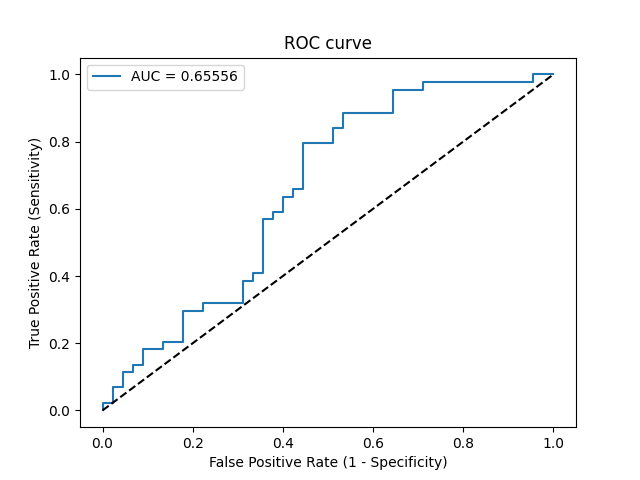

Values plotted in this chart, from the file beside it:
Threshold, Sensitivity, Specificity, NPV, PPV
inf, 0.0, 1.0, 0.5056, 0
0.7739, 0.02273, 1.0, 0.5114, 1.0
0.7599, 0.02273, 0.9778, 0.5057, 0.5
0.6811, 0.06818, 0.9778, 0.5176, 0.75
0.6668, 0.06818, 0.9556, 0.5119, 0.6
0.6601, 0.1136, 0.9556, 0.5244, 0.7143
0.6488, 0.1136, 0.9333, 0.5185, 0.625
0.6486, 0.1364, 0.9333, 0.525, 0.6667
0.6476, 0.1364, 0.9111, 0.519, 0.6
0.5876, 0.1818, 0.9111, 0.5325, 0.6667
0.5839, 0.1818, 0.8667, 0.52, 0.5714
0.5782, 0.2045, 0.8667, 0.527, 0.6
0.5478, 0.2045, 0.8222, 0.5139, 0.5294
0.5357, 0.2955, 0.8222, 0.5441, 0.619
0.5189, 0.2955, 0.7778, 0.5303, 0.5652
0.5174, 0.3182, 0.7778, 0.5385, 0.5833
0.5051, 0.3182, 0.6889, 0.5082, 0.5
0.49, 0.3864, 0.6889, 0.5345, 0.5484
0.486, 0.3864, 0.6667, 0.5263, 0.5312
0.4852, 0.4091, 0.6667, 0.5357, 0.5455
0.4835, 0.4091, 0.6444, 0.5273, 0.5294
0.4609, 0.5682, 0.6444, 0.6042, 0.6098
0.4597, 0.5682, 0.6222, 0.5957, 0.5952
0.4586, 0.5909, 0.6222, 0.6087, 0.6047
0.4544, 0.5909, 0.6, 0.6, 0.5909
0.452, 0.6364, 0.6, 0.6279, 0.6087
0.4457, 0.6364, 0.5778, 0.619, 0.5957
0.4398, 0.6591, 0.5778, 0.6341, 0.6042
0.4393, 0.6591, 0.5556, 0.625, 0.5918
0.4275, 0.7955, 0.5556, 0.7353, 0.6364
0.4196, 0.7955, 0.4889, 0.7097, 0.6034
0.419, 0.8409, 0.4889, 0.7586, 0.6167
0.4181, 0.8409, 0.4667, 0.75, 0.6066
0.4139, 0.8864, 0.4667, 0.8077, 0.619
0.407, 0.8864, 0.3556, 0.7619, 0.5735
0.3993, 0.9545, 0.3556, 0.8889, 0.5915
0.3936, 0.9545, 0.2889, 0.8667, 0.5676
0.392, 0.9773, 0.2889, 0.9286, 0.5733
0.3594, 0.9773, 0.04444, 0.6667, 0.5
0.3593, 1.0, 0.04444, 1.0, 0.5057
0.3412, 1.0, 0.0, 0, 0.4944
